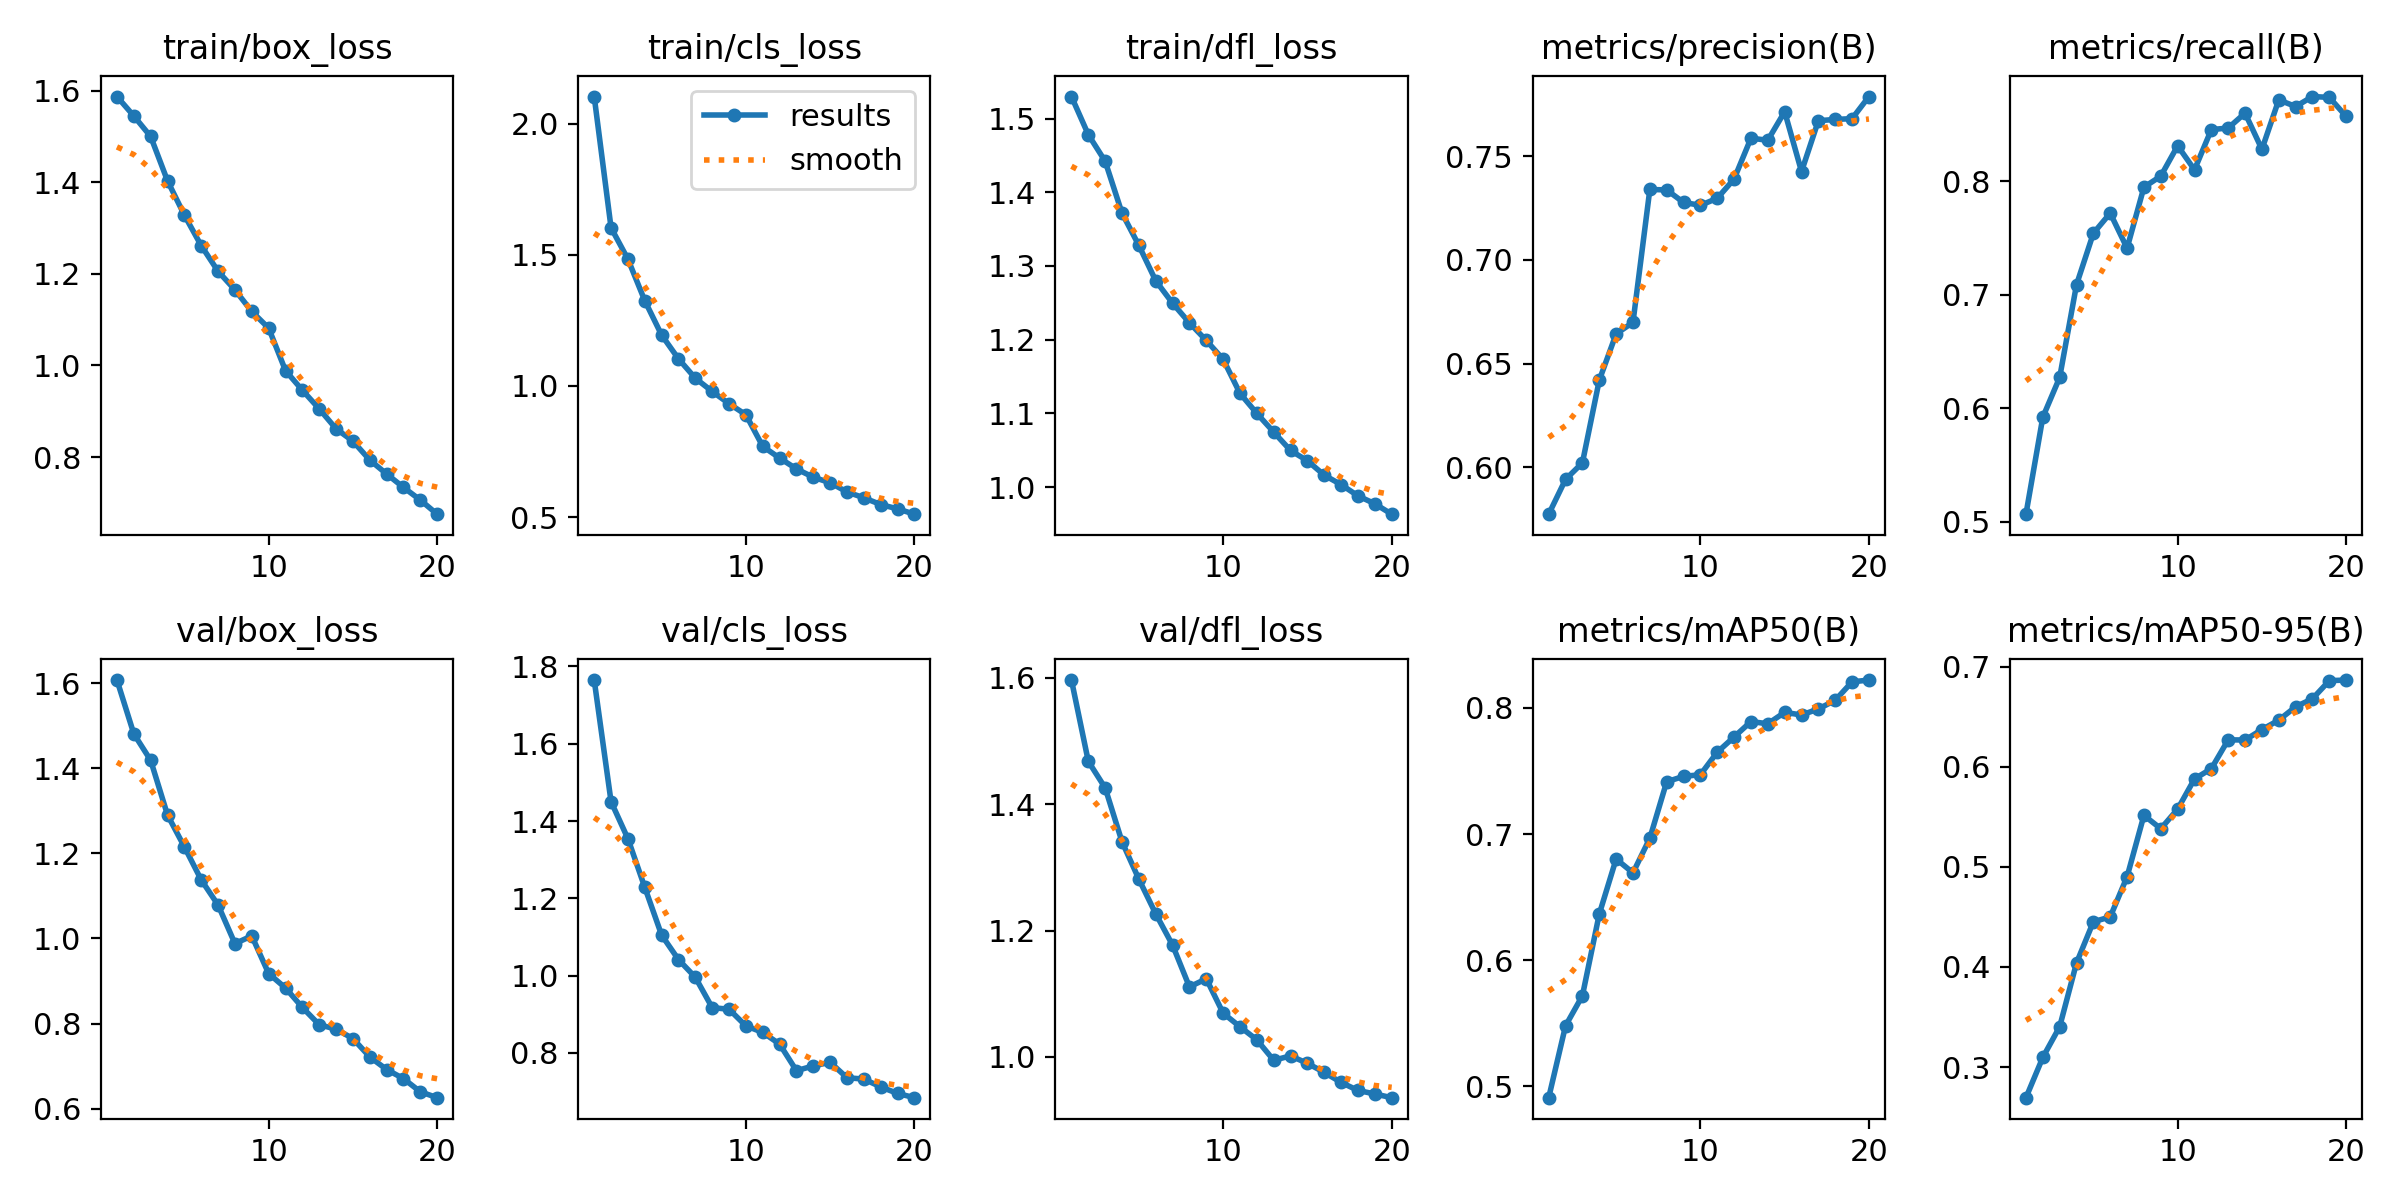

Source data for this figure (header and first rows):
epoch, train/box_loss, train/cls_loss, train/dfl_loss, metrics/precision(B), metrics/recall(B), metrics/mAP50(B), metrics/mAP50-95(B), val/box_loss, val/cls_loss, val/dfl_loss, lr/pg0, lr/pg1, lr/pg2
1, 1.587, 2.104, 1.53, 0.5774, 0.5066, 0.4911, 0.2694, 1.607, 1.765, 1.597, 0.0006657, 0.0006657, 0.0006657
2, 1.544, 1.603, 1.478, 0.5941, 0.592, 0.5481, 0.3096, 1.481, 1.45, 1.468, 0.001266, 0.001266, 0.001266
3, 1.5, 1.484, 1.442, 0.6021, 0.627, 0.5719, 0.3403, 1.419, 1.354, 1.426, 0.001801, 0.001801, 0.001801
4, 1.403, 1.325, 1.372, 0.642, 0.7088, 0.6366, 0.404, 1.29, 1.228, 1.341, 0.001703, 0.001703, 0.001703
5, 1.328, 1.194, 1.328, 0.6643, 0.754, 0.6802, 0.4452, 1.215, 1.105, 1.281, 0.001604, 0.001604, 0.001604
6, 1.261, 1.103, 1.28, 0.6699, 0.7718, 0.6693, 0.45, 1.138, 1.041, 1.227, 0.001505, 0.001505, 0.001505
7, 1.205, 1.03, 1.249, 0.734, 0.7409, 0.6967, 0.4901, 1.079, 0.9956, 1.177, 0.001406, 0.001406, 0.001406
8, 1.165, 0.9793, 1.223, 0.7338, 0.7946, 0.7414, 0.5515, 0.9879, 0.9171, 1.111, 0.001307, 0.001307, 0.001307
9, 1.118, 0.9325, 1.199, 0.7277, 0.8044, 0.7457, 0.5382, 1.006, 0.9129, 1.124, 0.001208, 0.001208, 0.001208
10, 1.081, 0.8903, 1.173, 0.7263, 0.8311, 0.747, 0.5577, 0.9176, 0.8699, 1.069, 0.001109, 0.001109, 0.001109
11, 0.9887, 0.7696, 1.127, 0.7297, 0.8099, 0.7649, 0.5879, 0.8836, 0.853, 1.048, 0.00101, 0.00101, 0.00101
12, 0.9459, 0.7251, 1.1, 0.739, 0.8454, 0.777, 0.5981, 0.838, 0.8228, 1.027, 0.000911, 0.000911, 0.000911
13, 0.9051, 0.6837, 1.075, 0.7587, 0.8467, 0.7891, 0.6269, 0.7973, 0.7539, 0.9947, 0.000812, 0.000812, 0.000812
14, 0.8617, 0.652, 1.05, 0.7577, 0.8599, 0.7874, 0.6268, 0.7869, 0.7663, 1.002, 0.000713, 0.000713, 0.000713
15, 0.8347, 0.6308, 1.036, 0.7715, 0.828, 0.7964, 0.6372, 0.7648, 0.7756, 0.9899, 0.000614, 0.000614, 0.000614
16, 0.7934, 0.5958, 1.016, 0.7426, 0.8715, 0.7944, 0.6466, 0.7217, 0.7357, 0.9756, 0.000515, 0.000515, 0.000515
17, 0.763, 0.5735, 1.003, 0.7671, 0.8657, 0.7991, 0.66, 0.6921, 0.7323, 0.9596, 0.000416, 0.000416, 0.000416
18, 0.7337, 0.5478, 0.988, 0.7677, 0.8744, 0.806, 0.668, 0.6706, 0.712, 0.947, 0.000317, 0.000317, 0.000317
19, 0.706, 0.5313, 0.9773, 0.7681, 0.8737, 0.8206, 0.6861, 0.6397, 0.695, 0.9414, 0.000218, 0.000218, 0.000218
20, 0.6752, 0.5111, 0.9632, 0.7788, 0.8569, 0.822, 0.6867, 0.6259, 0.6841, 0.9355, 0.000119, 0.000119, 0.000119
